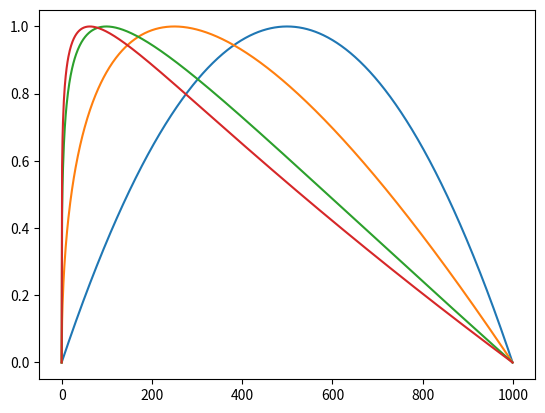

Write the Python code that produced this figure.
import numpy as np

def quadraticMask(length, left_scale = 1):
    mask = np.linspace(0, 1, length)
    mask = mask ** left_scale
    mask = 1 - ((mask - 0.5) ** 2) * 4
    return mask

def waveSinWithMask(time_seq, frequency, stride_time):
    mask = quadraticMask(time_seq.shape[0], 0.5)
    wav = np.sin(2 * np.pi * frequency * time_seq) * mask
    return wav

def waveElectricGuitar(time_seq, frequency, stride_time):
    mask = quadraticMask(time_seq.shape[0], 0.3)
    wav = np.zeros_like(time_seq)
    # https://www.researchgate.net/figure/The-spectrum-of-an-ideal-electric-guitar-model-plucked-at-one-third-of-the-string-length_fig4_321787169
    weights = [1, 0.81, 0, 0.25, 0, 0, 0.24, 0.21, 0, 0, 0.1, 0, 0.13, 0.09, 0, 0.08, 0.1]
    frequency0 = frequency
    for weight in weights:
        wav += np.sin(2 * np.pi * frequency * time_seq) * weight
        frequency += frequency0
    wav /= np.max(np.abs(wav))
    wav *= mask
    return wav

if __name__ == '__main__':
    from matplotlib import pyplot as plt
    plt.plot(quadraticMask(1000))
    plt.plot(quadraticMask(1000, 0.5))
    plt.plot(quadraticMask(1000, 0.3))
    plt.plot(quadraticMask(1000, 0.25))
    plt.show()
